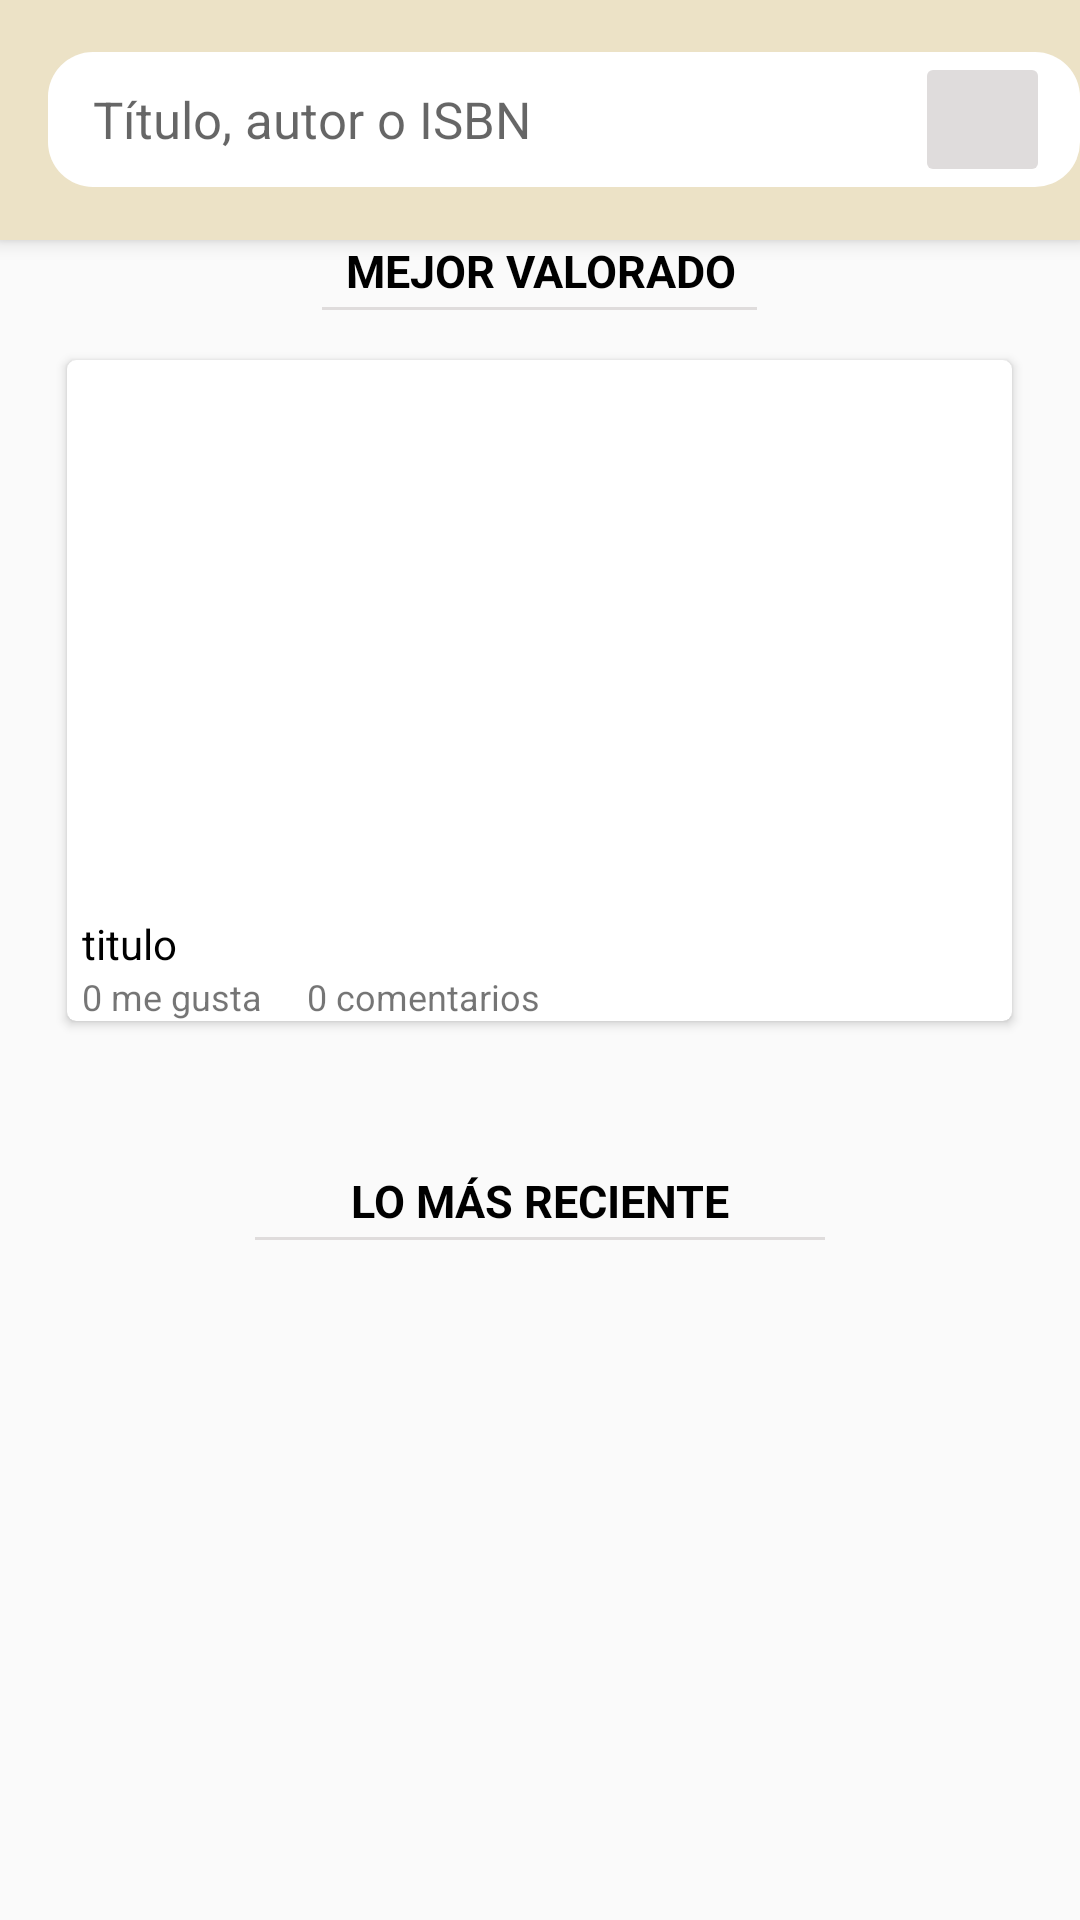

Reconstruct the res/layout file that produces this screen, plus the resources it refers to.
<!-- AndroidManifest.xml: application theme Theme.ProyectoAppRedSocial -->
<!-- res/layout/fragment_home.xml -->
<?xml version="1.0" encoding="utf-8"?>
<androidx.coordinatorlayout.widget.CoordinatorLayout xmlns:android="http://schemas.android.com/apk/res/android"
    xmlns:app="http://schemas.android.com/apk/res-auto"
    xmlns:tools="http://schemas.android.com/tools"
    android:layout_width="match_parent"
    android:layout_height="match_parent"
    android:layout_marginBottom="50dp"
    android:orientation="vertical"
    tools:context=".fragments.HomeFragment"
    android:fitsSystemWindows="true">





    <include layout="@layout/action_bar_toolbar" />

    <LinearLayout
        android:layout_width="match_parent"
        android:layout_height="wrap_content"
        android:layout_marginTop="80dp"
        android:orientation="vertical">

        <TextView
            android:layout_width="match_parent"
            android:layout_height="wrap_content"
            android:text="MEJOR VALORADO"
            android:textAlignment="center"
            android:textAllCaps="true"
            android:textColor="@color/black"
            android:textSize="15dp"
            android:textStyle="bold"

            />

        <View
            android:layout_width="145dp"
            android:layout_height="1dp"
            android:layout_gravity="center"
            android:layout_marginTop="2dp"
            android:layout_marginBottom="12dp"
            android:background="@color/colorGrayLight" />
    </LinearLayout>


    <androidx.cardview.widget.CardView
        android:layout_width="315dp"
        android:layout_height="wrap_content"
        android:layout_gravity="center_horizontal"
        android:layout_marginTop="120dp"
        app:cardCornerRadius="3dp">

        <LinearLayout
            android:layout_width="match_parent"
            android:layout_height="match_parent"
            android:orientation="vertical">


            <ImageView
                android:id="@+id/iv_cardPost"
                android:layout_width="match_parent"
                android:layout_height="180dp"
                android:scaleType="centerCrop" />

            <TextView
                android:id="@+id/tv_titleCardPost"
                android:layout_width="match_parent"
                android:layout_height="wrap_content"
                android:layout_marginTop="5dp"
                android:layout_marginLeft="5dp"
                android:fontFamily="sans-serif"
                android:maxLines="1"
                android:text="titulo"
                android:textColor="@color/black"
                android:textSize="14dp" />


            <LinearLayout
                android:layout_width="match_parent"
                android:layout_height="wrap_content"
                android:layout_marginLeft="5dp"
                android:layout_marginRight="25dp"
                android:orientation="horizontal">


                <TextView
                    android:id="@+id/tv_likes"
                    android:layout_width="wrap_content"
                    android:layout_height="wrap_content"
                    android:layout_marginRight="15dp"
                    android:text="0 me gusta"
                    android:textSize="12dp" />

                <TextView
                    android:id="@+id/tv_comments"
                    android:layout_width="wrap_content"
                    android:layout_height="wrap_content"
                    android:layout_weight="1"
                    android:text="0 comentarios"
                    android:textSize="12dp" />


            </LinearLayout>

        </LinearLayout>
    </androidx.cardview.widget.CardView>


    <LinearLayout
        android:layout_width="match_parent"
        android:layout_height="250dp"
        android:layout_gravity="bottom"
        android:orientation="vertical">

        <TextView
            android:layout_width="match_parent"
            android:layout_height="wrap_content"
            android:text="LO MÁS RECIENTE"
            android:textAlignment="center"
            android:textAllCaps="true"
            android:textColor="@color/black"
            android:textSize="15dp"
            android:textStyle="bold" />

        <View
            android:layout_width="190dp"
            android:layout_height="1dp"
            android:layout_gravity="center"
            android:layout_marginTop="2dp"
            android:layout_marginBottom="12dp"
            android:background="@color/colorGrayLight" />


        <androidx.recyclerview.widget.RecyclerView
            android:id="@+id/rv_home"
            android:layout_width="match_parent"
            android:layout_height="match_parent"
            android:orientation="horizontal"
            app:layout_behavior="com.google.android.material.appbar.AppBarLayout$ScrollingViewBehavior" />

    </LinearLayout>


</androidx.coordinatorlayout.widget.CoordinatorLayout>
<!-- res/layout/action_bar_toolbar.xml (included above) -->
<?xml version="1.0" encoding="utf-8"?>
<com.google.android.material.appbar.AppBarLayout xmlns:android="http://schemas.android.com/apk/res/android"
    xmlns:app="http://schemas.android.com/apk/res-auto"
    android:layout_width="match_parent"
    android:layout_height="wrap_content">

    <androidx.appcompat.widget.Toolbar
        android:id="@+id/toolbar"
        android:layout_width="match_parent"
        android:layout_height="80dp"
        android:background="@color/colorArena"
        app:theme="@style/ToolbarName">

        <RelativeLayout
            android:id="@+id/idLLsearch"
            android:layout_width="match_parent"
            android:layout_height="wrap_content">

            
            <EditText
                android:id="@+id/et_searchBooks"
                android:layout_width="match_parent"
                android:layout_height="45dp"
                android:background="@drawable/border_edit_text_search"
                android:focusable="true"
                android:focusableInTouchMode="true"
                android:focusedByDefault="true"
                android:hint="Título, autor o ISBN"

                android:paddingStart="15dp"

                android:textSize="17dp" />


            
            <ImageButton
                android:id="@+id/btn_searchBooks"
                android:layout_width="45dp"
                android:layout_height="45dp"
                android:layout_alignParentRight="true"
                android:layout_centerVertical="true"
                android:layout_marginRight="10dp"

                android:backgroundTint="@color/colorGrayLight"
                android:src="@drawable/ic_search_black"

                app:tint="@color/colorGray" />

        </RelativeLayout>


    </androidx.appcompat.widget.Toolbar>


</com.google.android.material.appbar.AppBarLayout>
<!-- resources referenced by this layout -->
<resources>
  <color name="black">#FF000000</color>
  <color name="colorArena">#ECE2C6</color>
  <color name="colorGray">#858585</color>
  <color name="colorGrayLight">#DFDCDC</color>
  <!-- drawable border_edit_text_search (drawable) -->
  <?xml version="1.0" encoding="utf-8"?>
  <shape xmlns:android="http://schemas.android.com/apk/res/android"
  
      android:shape="rectangle">
  
      <solid android:color="@color/white" />
      <corners
          android:bottomLeftRadius="15dp"
          android:bottomRightRadius="15dp"
          android:topLeftRadius="15dp"
          android:topRightRadius="15dp" />
  </shape>
  <style name="ToolbarName" parent="ThemeOverlay.AppCompat.ActionBar">
          <item name="colorControlNormal">@color/white</item>
          <item name="titleTextColor">@color/white</item>
      </style>
  <style name="Theme.ProyectoAppRedSocial" parent="Theme.AppCompat.Light.NoActionBar">
          
          <item name="colorPrimary">@color/purple_500</item>
          <item name="colorPrimaryVariant">@color/purple_700</item>
          <item name="colorOnPrimary">@color/white</item>
          
          <item name="colorSecondary">@color/teal_200</item>
          <item name="colorSecondaryVariant">@color/teal_700</item>
          <item name="colorOnSecondary">@color/black</item>
          
          <item name="android:statusBarColor" tools:targetApi="l">?attr/colorPrimaryVariant</item>
          
      </style>
  <color name="white">#FFFFFFFF</color>
  <color name="purple_500">#FF6200EE</color>
  <color name="purple_700">#FF3700B3</color>
  <color name="teal_200">#FF03DAC5</color>
  <color name="teal_700">#FF018786</color>
</resources>
